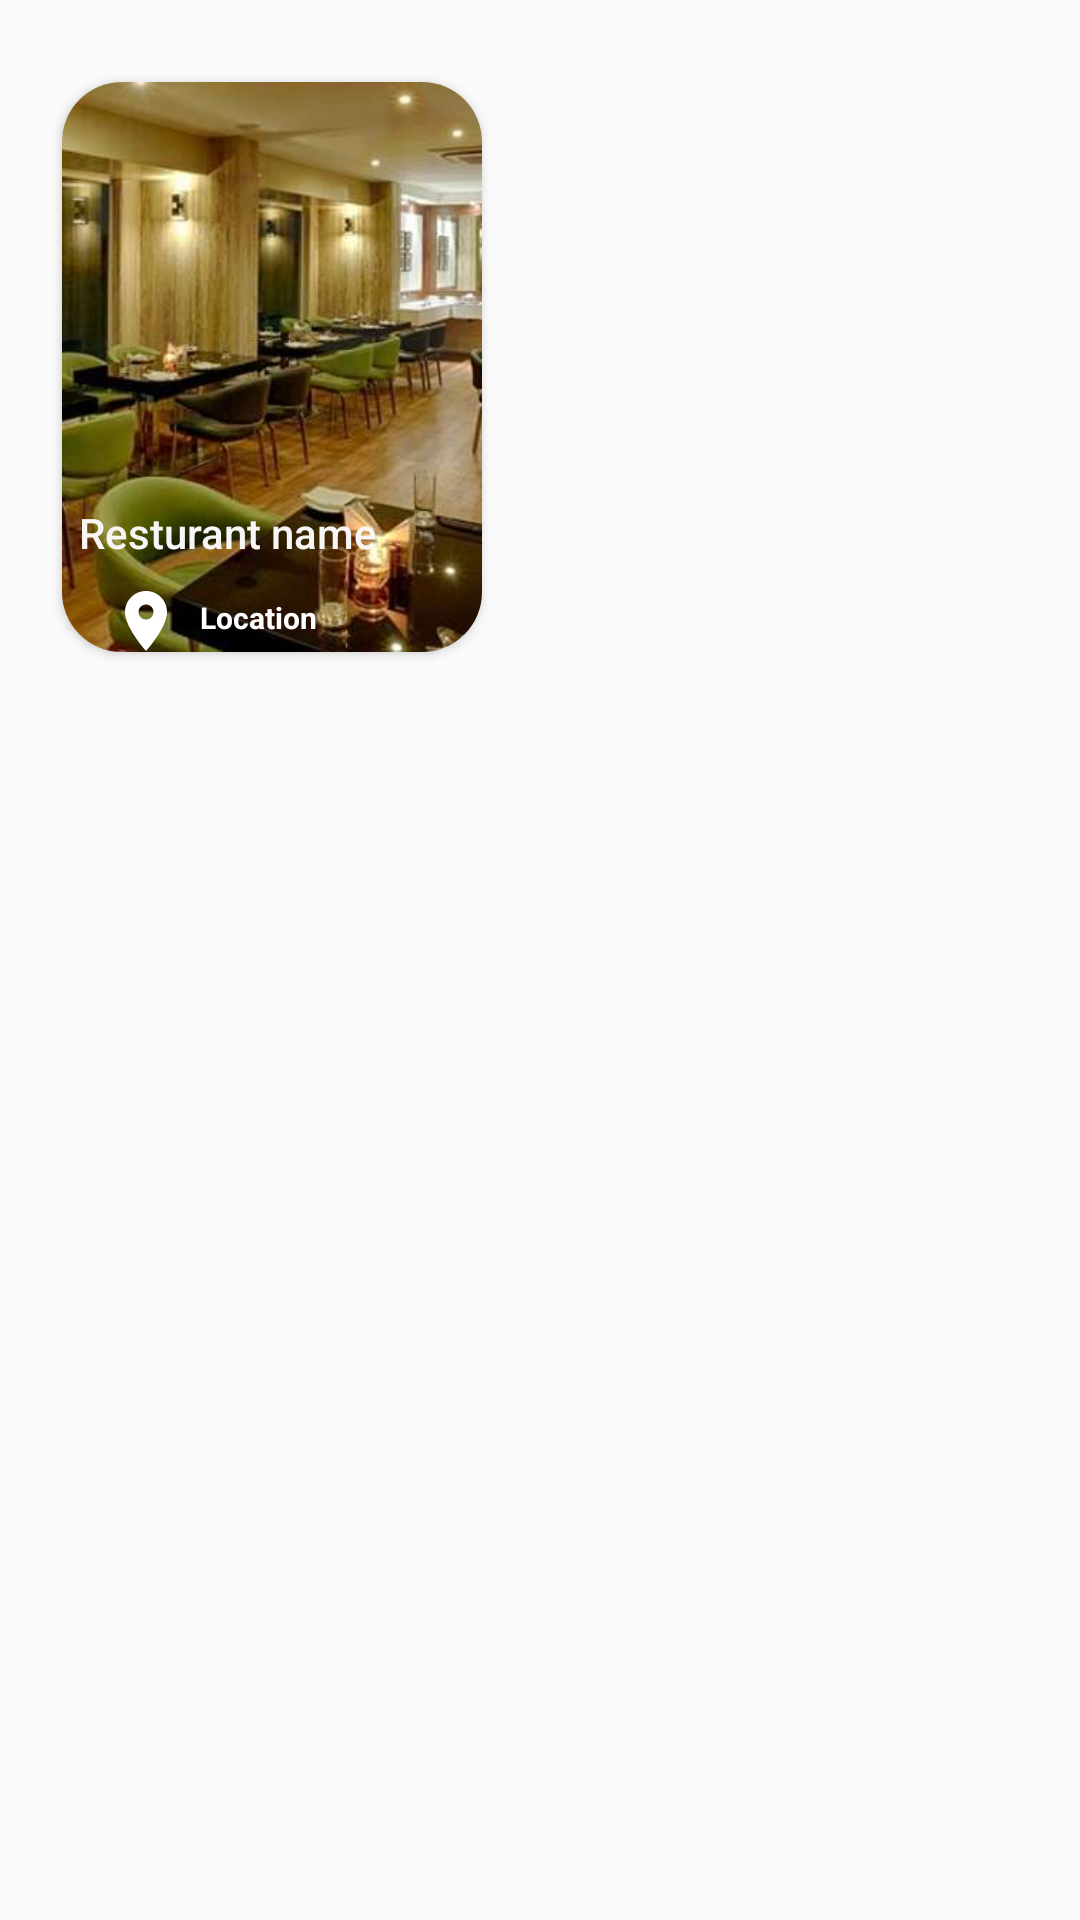

Produce the Android XML layout that renders to this screen, including the resource entries it uses.
<!-- AndroidManifest.xml: application theme Theme.Fynbee_App -->
<!-- res/layout/restaurant_layout.xml -->
<?xml version="1.0" encoding="utf-8"?>
<androidx.constraintlayout.widget.ConstraintLayout
    xmlns:android="http://schemas.android.com/apk/res/android"
    xmlns:app="http://schemas.android.com/apk/res-auto"
    xmlns:tools="http://schemas.android.com/tools"
    android:layout_width="wrap_content"
    android:padding="5dp"
    android:layout_height="wrap_content">

    <androidx.cardview.widget.CardView
        android:layout_width="140dp"
        android:layout_height="190dp"
        app:cardMaxElevation="60dp"
        app:cardCornerRadius="20sp"
        app:layout_constraintBottom_toBottomOf="parent"
        app:layout_constraintEnd_toEndOf="parent"
        app:layout_constraintHorizontal_bias="0.075"
        app:layout_constraintStart_toStartOf="parent"
        app:layout_constraintTop_toTopOf="parent"
        app:layout_constraintVertical_bias="0.051">


        <androidx.constraintlayout.widget.ConstraintLayout
            android:layout_width="match_parent"
            android:layout_height="match_parent">

            <ImageView
                android:id="@+id/restaurantImg"
                android:layout_width="match_parent"
                android:layout_height="match_parent"
                android:scaleType="centerCrop"
                android:src="@drawable/mint"
                app:layout_constraintBottom_toBottomOf="parent"
                app:layout_constraintEnd_toEndOf="parent"
                app:layout_constraintHorizontal_bias="1.0"
                app:layout_constraintStart_toStartOf="parent"
                app:layout_constraintTop_toTopOf="parent"
                app:layout_constraintVertical_bias="0.0" />

            <TextView
                android:id="@+id/ResName"
                android:layout_width="wrap_content"
                android:layout_height="wrap_content"
                android:fontFamily="sans-serif-medium"
                android:text="Resturant name"
                android:textSize="14dp"
                android:textColor="@color/whitelight"
                app:layout_constraintBottom_toBottomOf="parent"
                app:layout_constraintEnd_toEndOf="parent"
                app:layout_constraintHorizontal_bias="0.142"
                app:layout_constraintStart_toStartOf="parent"
                app:layout_constraintTop_toTopOf="parent"
                app:layout_constraintVertical_bias="0.822" />

            <TextView
                android:id="@+id/ResLocation"
                android:layout_width="wrap_content"
                android:layout_height="wrap_content"
                android:layout_marginTop="8dp"
                android:drawableStart="@drawable/ic_baseline_location_on_24"
                android:text="Location"
                android:textStyle="bold"
                android:textColor="@color/white"
                android:textSize="10dp"
                android:drawablePadding="8dp"
                android:gravity="center_horizontal|center_vertical"
                app:layout_constraintEnd_toEndOf="@+id/ResName"
                app:layout_constraintHorizontal_bias="0.333"
                app:layout_constraintStart_toStartOf="@+id/ResName"
                app:layout_constraintTop_toBottomOf="@+id/ResName" />
        </androidx.constraintlayout.widget.ConstraintLayout>

    </androidx.cardview.widget.CardView>
</androidx.constraintlayout.widget.ConstraintLayout>
<!-- resources referenced by this layout -->
<resources>
  <color name="white">#FFFFFFFF</color>
  <color name="whitelight">#F8F5F5</color>
  <!-- drawable ic_baseline_location_on_24 (drawable) -->
  <vector android:height="22dp" android:tint="#FFFFFF"
      android:viewportHeight="22" android:viewportWidth="22"
      android:width="22dp" xmlns:android="http://schemas.android.com/apk/res/android">
      <path android:fillColor="@color/white" android:pathData="M12,2C8.13,2 5,5.13 5,9c0,5.25 7,13 7,13s7,-7.75 7,-13c0,-3.87 -3.13,-7 -7,-7zM12,11.5c-1.38,0 -2.5,-1.12 -2.5,-2.5s1.12,-2.5 2.5,-2.5 2.5,1.12 2.5,2.5 -1.12,2.5 -2.5,2.5z"/>
  </vector>
  <!-- drawable mint: jpg bitmap (drawable-v24, 36303 bytes) -->
  <style name="Theme.Fynbee_App" parent="Theme.AppCompat.Light">
          
          <item name="colorPrimary">@color/purple_500</item>
          <item name="colorPrimaryVariant">@color/purple_700</item>
          <item name="colorOnPrimary">@color/white</item>
          
          <item name="colorSecondary">@color/teal_200</item>
          <item name="colorSecondaryVariant">@color/teal_700</item>
          <item name="colorOnSecondary">@color/black</item>
          
          <item name="android:statusBarColor" tools:targetApi="l">?attr/colorPrimaryVariant</item>
          
      </style>
  <color name="purple_500">#FF6200EE</color>
  <color name="purple_700">#FF3700B3</color>
  <color name="teal_200">#FF03DAC5</color>
  <color name="teal_700">#FF018786</color>
  <color name="black">#FF000000</color>
</resources>
